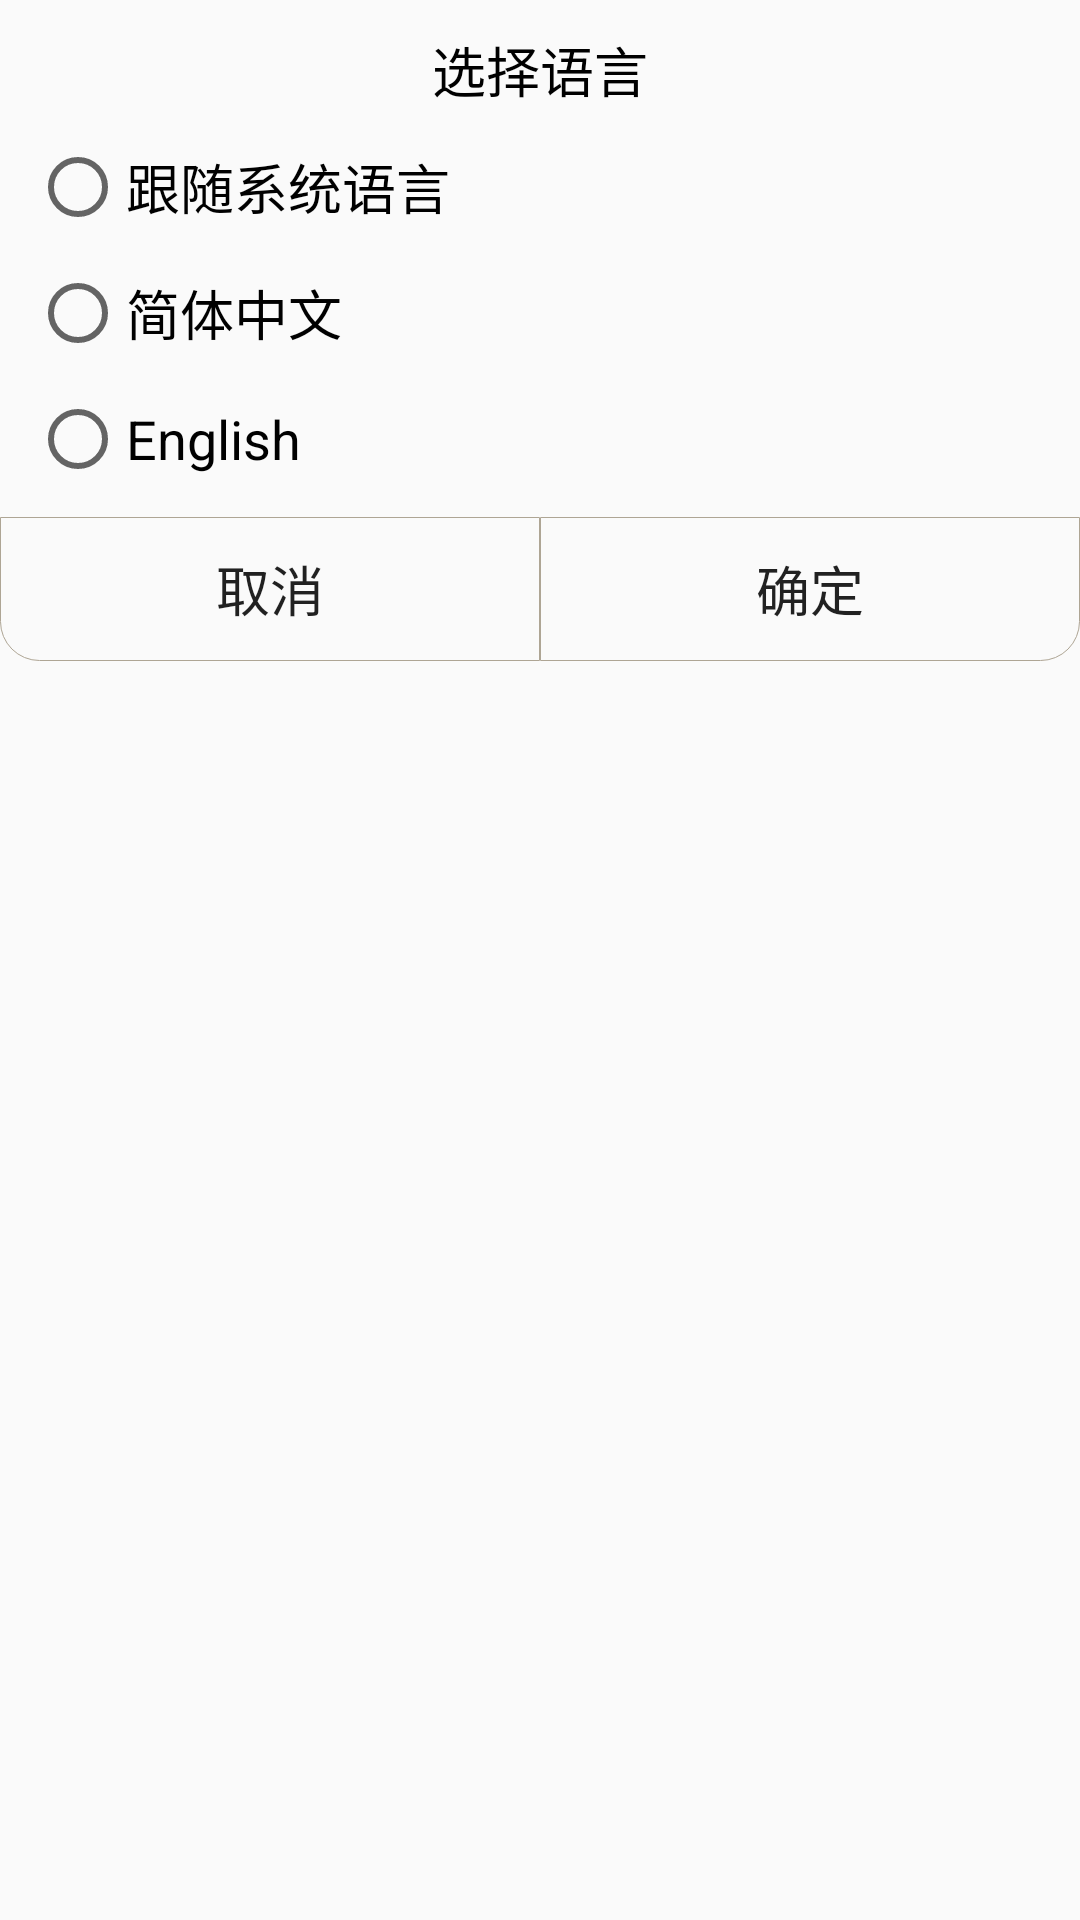

This screen was rendered from an Android layout file. Write that file and the resources it references.
<!-- AndroidManifest.xml: application theme AppTheme -->
<!-- res/layout/dialog_locale.xml -->
<?xml version="1.0" encoding="utf-8"?>
<LinearLayout xmlns:android="http://schemas.android.com/apk/res/android"
    android:layout_width="300dp"
    android:layout_height="wrap_content"
    android:layout_gravity="center"
    android:background="@drawable/shape_fillet"
    android:orientation="vertical">

    <TextView
        android:layout_marginTop="10dp"
        android:layout_width="match_parent"
        android:layout_height="wrap_content"
        android:text="@string/select_language"
        android:textSize="@dimen/textSize_normal"
        android:gravity="center_horizontal"
        android:textAppearance="@style/about_elementTextAppearance" />

    <RadioGroup
        android:layout_marginLeft="10dp"
        android:id="@+id/language_group"
        android:layout_width="match_parent"
        android:layout_height="wrap_content">

        <RadioButton
            android:layout_marginTop="10dp"
            android:id="@+id/btn_default"
            android:layout_width="match_parent"
            android:layout_height="wrap_content"
            android:textSize="@dimen/textSize_normal"
            android:text="@string/follow_system_language" />

        <RadioButton
            android:layout_marginTop="10dp"
            android:id="@+id/btn_zh"
            android:layout_width="match_parent"
            android:layout_height="wrap_content"
            android:textSize="@dimen/textSize_normal"
            android:text="@string/zh_cn" />

        <RadioButton
            android:id="@+id/btn_en"
            android:layout_width="match_parent"
            android:layout_height="wrap_content"
            android:layout_marginTop="10dp"
            android:text="@string/en_us"
            android:textSize="@dimen/textSize_normal" />

    </RadioGroup>

    <LinearLayout
        android:layout_marginTop="10dp"
        android:layout_width="match_parent"
        android:layout_height="wrap_content"
        android:orientation="horizontal">
        <Button
            android:padding="5dp"
            android:id="@+id/btn_cancel"
            android:text="@string/cancel"
            android:textColor="@color/app_red"
            android:background="@drawable/btn_left"
            android:textSize="@dimen/textSize_normal"
            android:layout_width="0dp"
            android:layout_weight="0.5"
            android:gravity="center"
            android:layout_height="wrap_content" />

        <Button
            android:padding="5dp"
            android:text="@string/yes"
            android:id="@+id/btn_sure"
            android:background="@drawable/btn_right"
            android:textColor="@color/app_blue1"
            android:textSize="@dimen/textSize_normal"
            android:layout_width="0dp"
            android:layout_weight="0.5"
            android:gravity="center"
            android:layout_height="wrap_content" />
    </LinearLayout>
</LinearLayout>
<!-- resources referenced by this layout -->
<resources>
  <dimen name="textSize_normal">18sp</dimen>
  <!-- drawable btn_left (drawable) -->
  <?xml version="1.0" encoding="utf-8"?>
  <shape xmlns:android="http://schemas.android.com/apk/res/android">
  
      <stroke android:width="0.25dip" android:color="#aea594" />
      <corners android:topLeftRadius="0dp"
          android:topRightRadius="0dp"
          android:bottomRightRadius="0dp"
          android:bottomLeftRadius="13dp"
          />
  </shape>
  <!-- drawable btn_right (drawable) -->
  <?xml version="1.0" encoding="utf-8"?>
  <shape xmlns:android="http://schemas.android.com/apk/res/android">
  
      <stroke android:width="0.25dip" android:color="#aea594" />
      <corners android:topLeftRadius="0dp"
          android:topRightRadius="0dp"
          android:bottomRightRadius="13dp"
          android:bottomLeftRadius="0dp"
          />
  </shape>
  <!-- drawable shape_fillet (drawable) -->
  <?xml version="1.0" encoding="utf-8"?>
  <shape xmlns:android="http://schemas.android.com/apk/res/android">
      <corners android:radius="13dp"></corners>
      <solid android:color="@color/app_white"></solid>
  </shape>
  <string name="cancel">取消</string>
  <string name="en_us" translatable="false">English</string>
  <string name="follow_system_language">跟随系统语言</string>
  <string name="select_language">选择语言</string>
  <string name="yes">确定</string>
  <string name="zh_cn" translatable="false">简体中文</string>
  <style name="AppTheme" parent="Theme.AppCompat.Light.NoActionBar">
          
          <item name="colorPrimary">@color/colorPrimary</item>
          <item name="colorPrimaryDark">@color/colorPrimaryDark</item>
          <item name="colorAccent">@color/colorAccent</item>
          
          <item name="actionOverflowMenuStyle">@style/OverflowMenuStyle</item>
          <item name="actionOverflowButtonStyle">@style/OverflowButtonStyle</item>
      </style>
  <color name="colorPrimary">#008577</color>
  <color name="colorPrimaryDark">#00574B</color>
  <color name="colorAccent">#03A9F4</color>
  <style name="OverflowMenuStyle" parent="@style/Widget.AppCompat.PopupMenu.Overflow">
          
          <item name="overlapAnchor">false</item>
          <item name="android:dropDownWidth">wrap_content</item>
          <item name="android:paddingRight">5dp</item>
          
          <item name="android:popupBackground">@color/app_blue_bg</item>
          
          <item name="android:dropDownVerticalOffset">5dp</item>
          
          <item name="android:dropDownHorizontalOffset">0dp</item>
          
          <item name="android:textColor">@color/app_white</item>
      </style>
  <style name="OverflowButtonStyle" parent="@style/Widget.AppCompat.ActionButton.Overflow">
          <item name="tint">@color/app_white</item>
      </style>
</resources>
